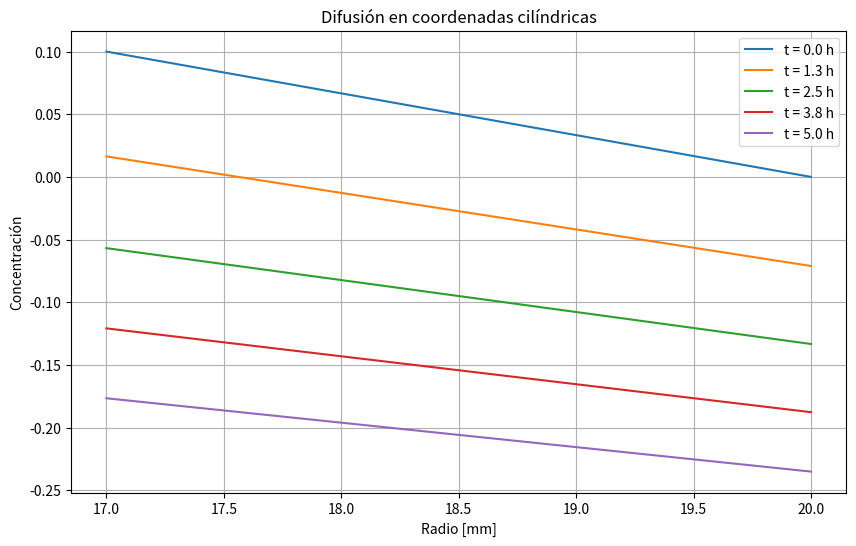
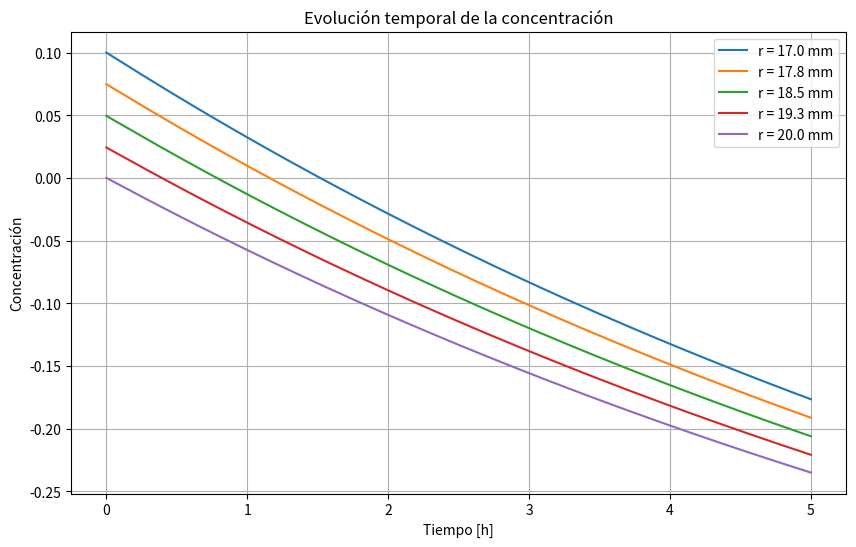
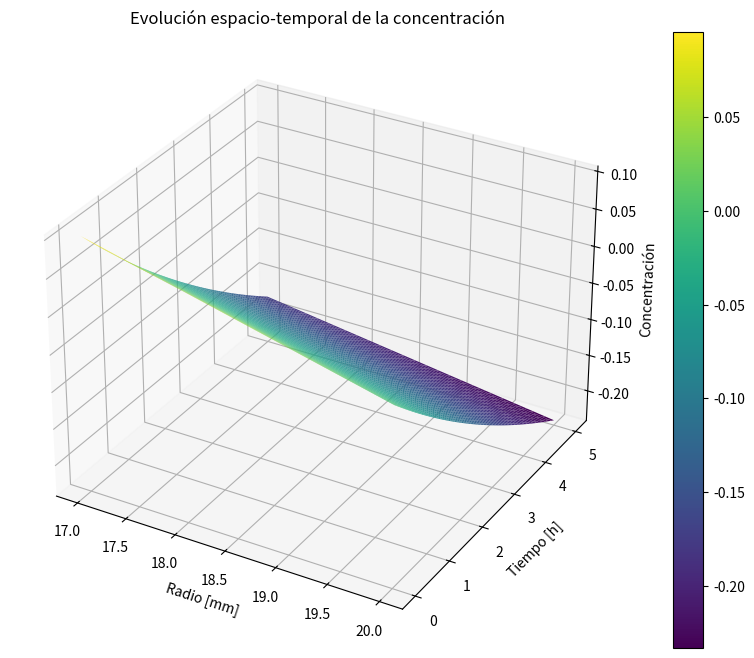

Reproduce these figures in Python, in order.
# Importamos las bibliotecas necesarias
import numpy as np
import matplotlib.pyplot as plt
from scipy.integrate import odeint

# Definimos los parámetros del problema
Ro = 2.0e-2  # Radio externo [m]
Ri = Ro - 3.0e-3  # Radio interno [m]
Cin = 0.1  # Concentración en r = Ri (condición de contorno interna)
Cout = 0.0  # Concentración en r = Ro (condición de contorno externa)
D = 1.0e-8  # Coeficiente de difusión [m²/s]

# Configuramos la discretización espacial
n = 100  # Número de puntos en la dirección radial
r = np.linspace(Ri, Ro, n)  # Crea un array de n puntos equidistantes entre Ri y Ro

# Definimos la ecuación de difusión en coordenadas cilíndricas
def diffusion_cylindrical(C, r, D):
    """
    Implementa la ecuación de difusión en coordenadas cilíndricas
    dC/dt = D * (d²C/dr² + (1/r)dC/dr)
    """
    # Calculamos las derivadas espaciales
    dCdr = np.gradient(C, r)  # Primera derivada respecto a r
    d2Cdr2 = np.gradient(dCdr, r)  # Segunda derivada respecto a r
    
    # Calculamos el término radial (1/r)∂C/∂r
    radial_term = dCdr / r
    
    # Retornamos la expresión completa de la ecuación de difusión
    return D * (d2Cdr2 + radial_term)

# Definimos la condición inicial
def initial_condition(r):
    """Condición inicial: distribución lineal entre Cin y Cout"""
    return Cout + (Cin - Cout) * (Ro - r)/(Ro - Ri)

# Configuramos el tiempo de simulación
t = np.linspace(0, 5*3600, 1000)  # 5 horas en segundos, 1000 puntos

# Resolvemos la ecuación diferencial
C0 = initial_condition(r)  # Condición inicial
# odeint resuelve la ecuación diferencial. Le pasamos la función, la condición inicial y los tiempos
solution = odeint(lambda C, t: diffusion_cylindrical(C, r, D), C0, t)

# Graficamos los resultados
plt.figure(figsize=(10, 6))
times_to_plot = [0, int(len(t)/4), int(len(t)/2), int(3*len(t)/4), -1]  # Seleccionamos tiempos para graficar
for i in times_to_plot:
    plt.plot(r*1000, solution[i], label=f't = {t[i]/3600:.1f} h')

plt.xlabel('Radio [mm]')
plt.ylabel('Concentración')
plt.title('Difusión en coordenadas cilíndricas')
plt.grid(True)
plt.legend()
plt.show()

# Graficamos la evolución temporal en diferentes posiciones radiales
plt.figure(figsize=(10, 6))
positions = [0, int(n/4), int(n/2), int(3*n/4), -1]  # Seleccionamos posiciones radiales para graficar
for i in positions:
    plt.plot(t/3600, solution[:, i], label=f'r = {r[i]*1000:.1f} mm')

plt.xlabel('Tiempo [h]')
plt.ylabel('Concentración')
plt.title('Evolución temporal de la concentración')
plt.grid(True)
plt.legend()
plt.show()

# Graficamos el perfil de concentración en 3D
R, T = np.meshgrid(r*1000, t/3600)  # Creamos una malla 2D para r y t
fig = plt.figure(figsize=(12, 8))
ax = fig.add_subplot(111, projection='3d')  # Creamos un subplot 3D
surf = ax.plot_surface(R, T, solution, cmap='viridis')  # Graficamos la superficie
ax.set_xlabel('Radio [mm]')
ax.set_ylabel('Tiempo [h]')
ax.set_zlabel('Concentración')
plt.colorbar(surf)  # Añadimos una barra de color
plt.title('Evolución espacio-temporal de la concentración')
plt.show()